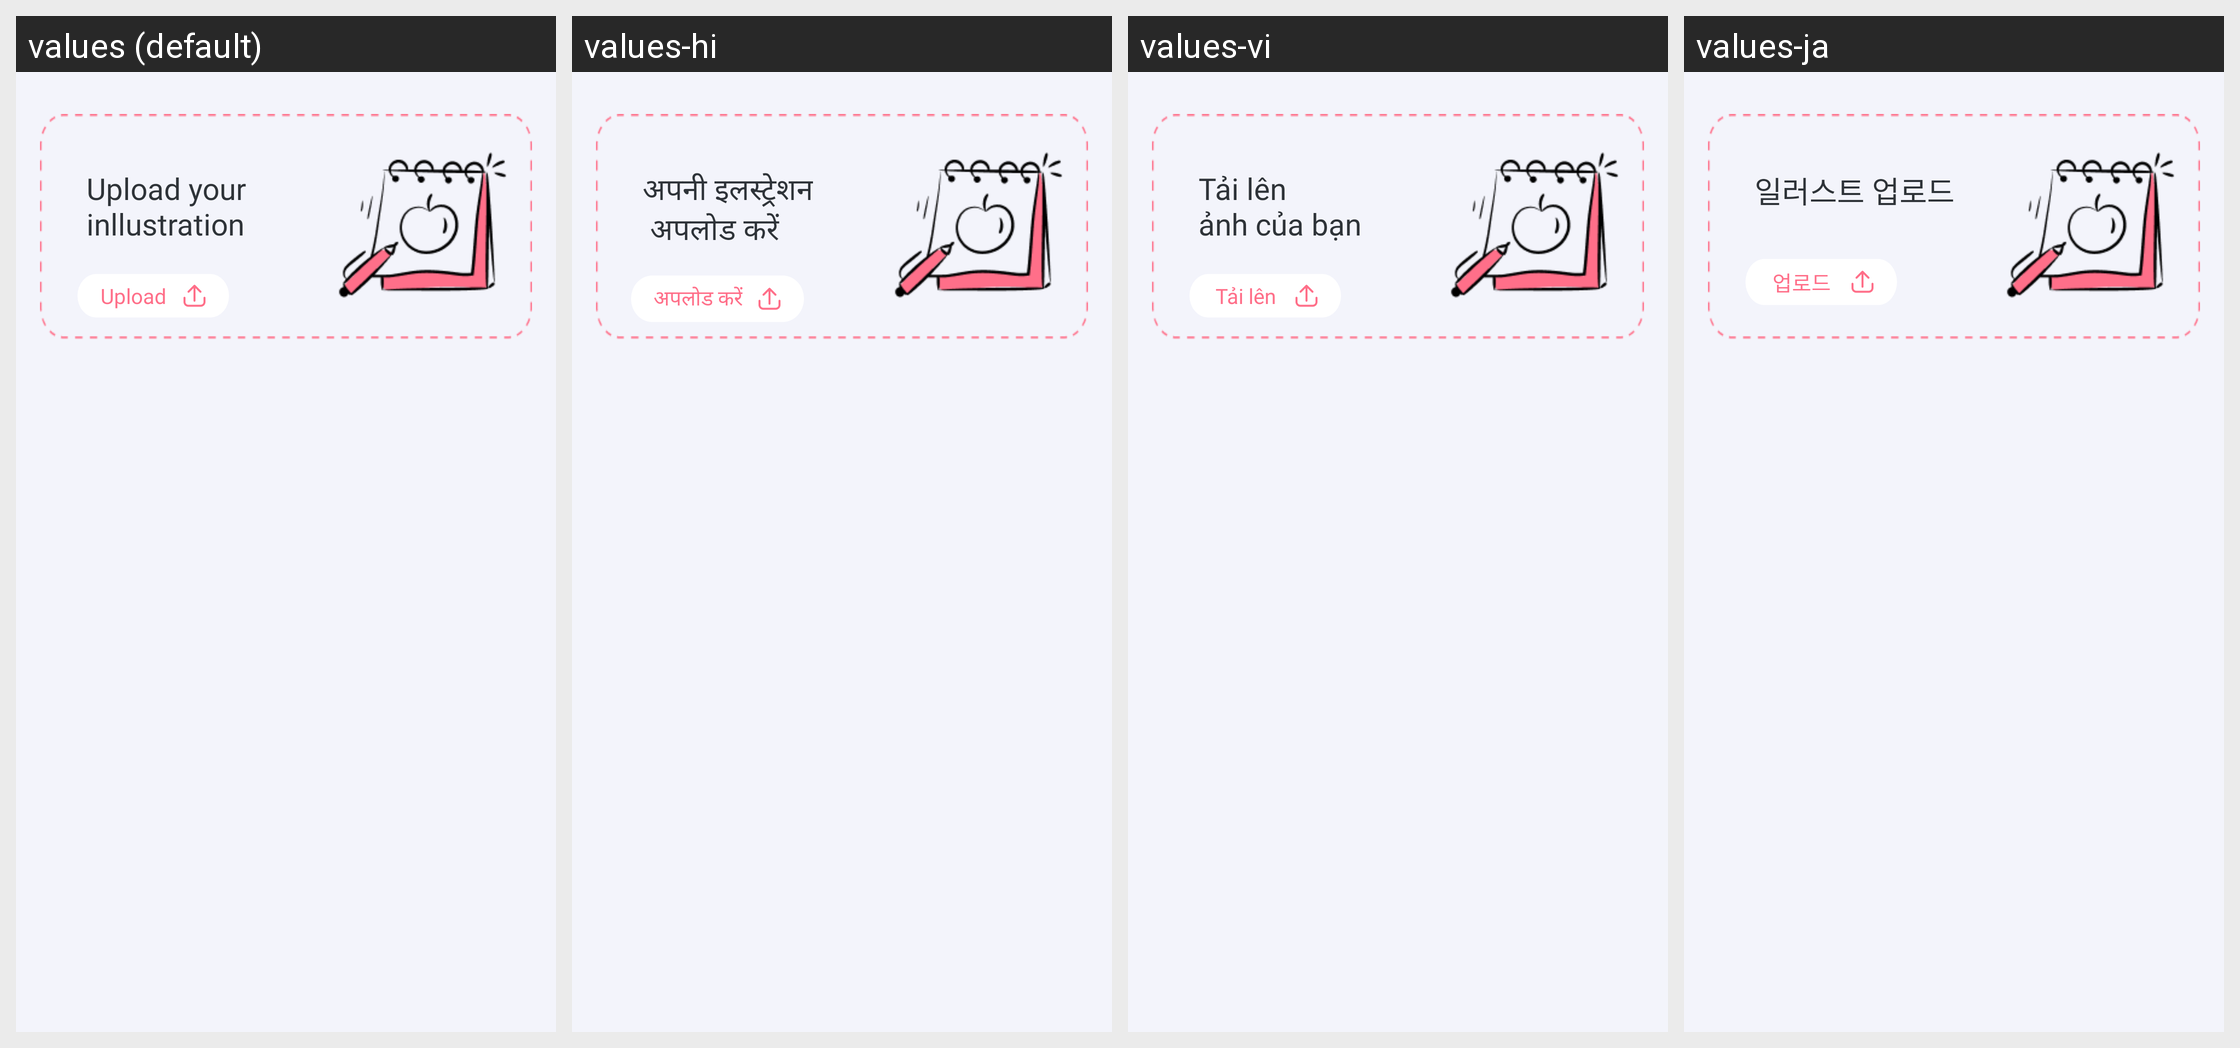

The Android screen above is rendered under several locales of the same app. Produce the string resources it draws, with the default and per-locale values.
Android screen res/layout/fragment_home.xml rendered under 4 locales, left to right: values (default), values-hi, values-vi, values-ja. Device: Nexus 5 (rendered at 1080×1920; each locale shown at half size, 540×960, under a caption strip naming it); theme Theme.Arr_sketch_v2.
Other locales in the repository, not shown: values-de, values-es, values-fr, values-in, values-pt.
Strings drawn on this screen, with the default value and each locale's value (text and hints the layout hard-codes, and strings that could not be matched under every locale, appear in the picture but are not listed):

upload_your_inllustration
  values: Upload your 
      inllustration
  values-hi: अपनी इलस्ट्रेशन
       अपलोड करें
  values-vi: Tải lên 
      ảnh của bạn
  values-ja: 일러스트 업로드

upload
  values: Upload
  values-hi: अपलोड करें
  values-vi: Tải lên
  values-ja: 업로드
